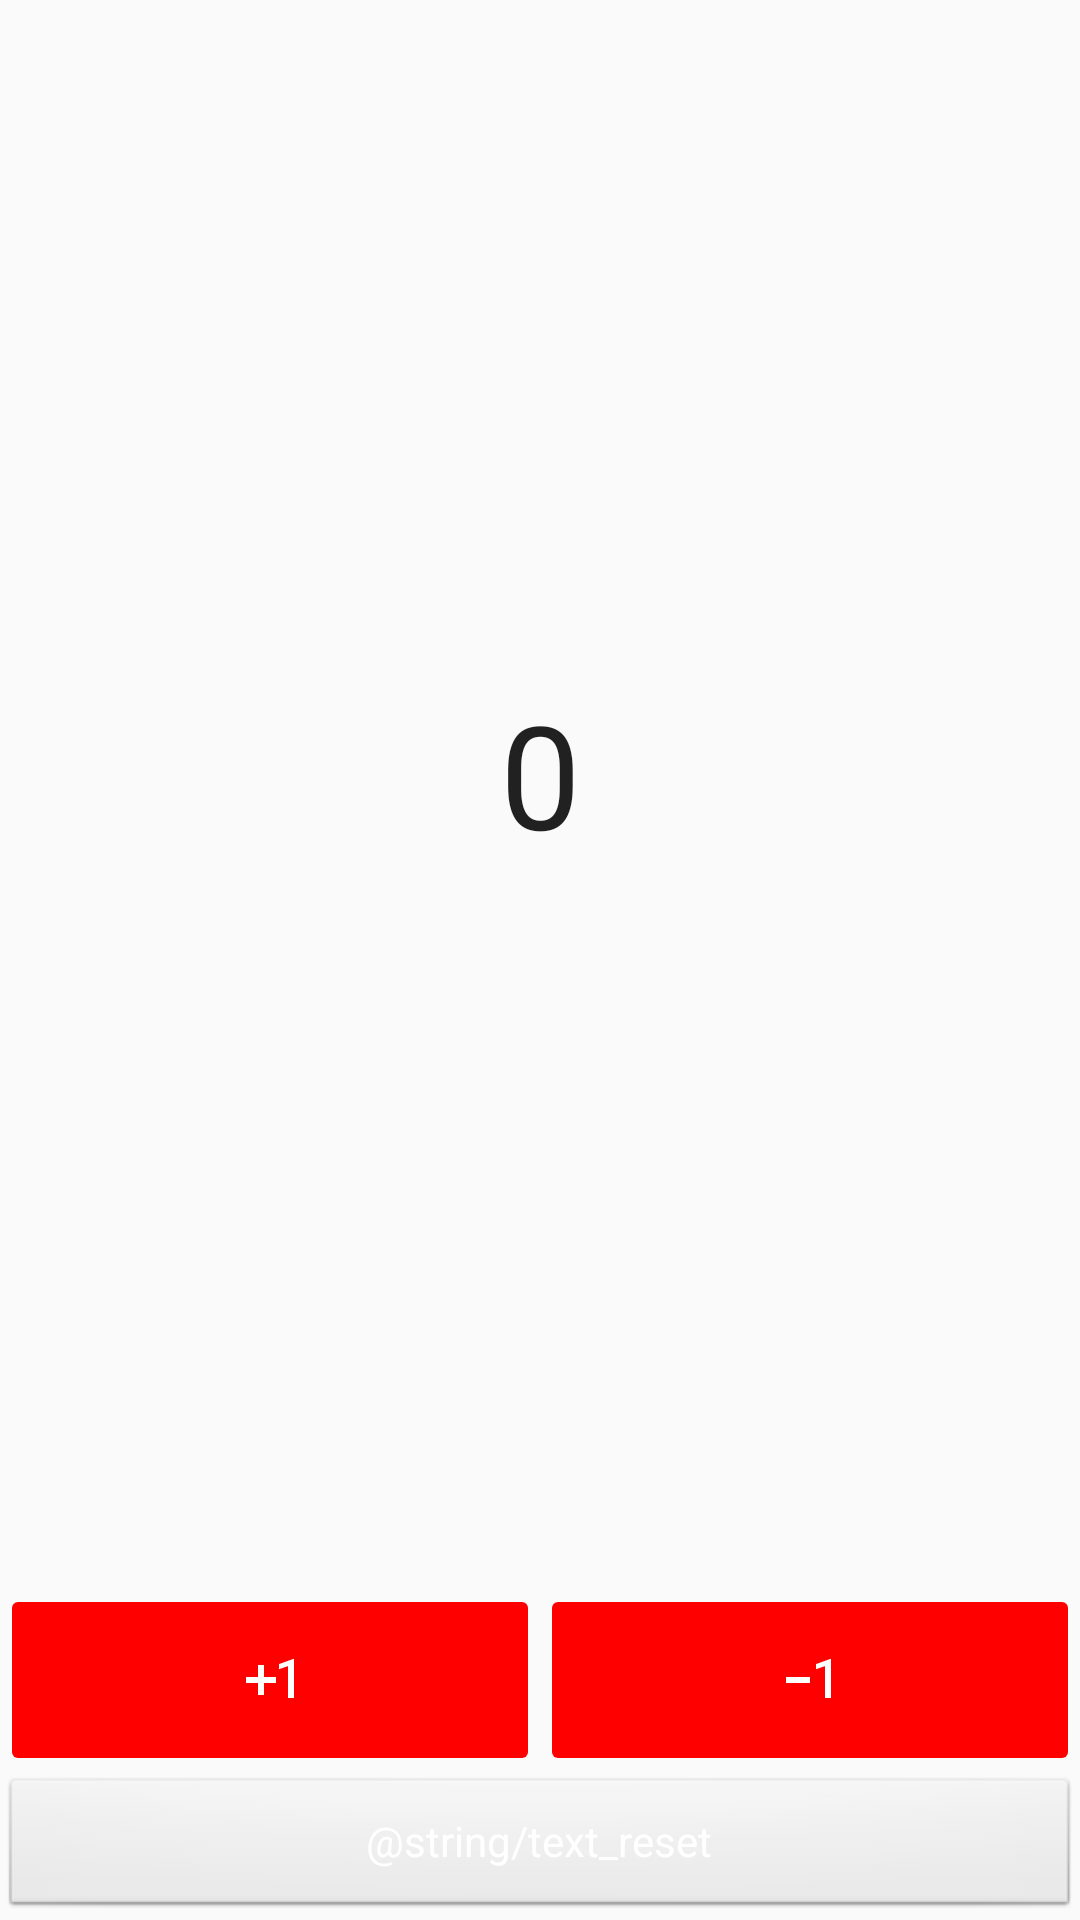

Here is an Android app screen rendered from its layout file. Give the layout XML and the strings, colors and styles it references.
<!-- AndroidManifest.xml: application theme AppTheme -->
<!-- res/layout/activity_counter.xml -->
<?xml version="1.0" encoding="utf-8"?>
<RelativeLayout xmlns:android="http://schemas.android.com/apk/res/android"
    xmlns:tools="http://schemas.android.com/tools"
    android:layout_width="match_parent"
    android:layout_height="match_parent"
    tools:context="ch.hearc.swissbox.counter.CounterActivity">

    <TextView
        android:id="@+id/text_counter"
        android:layout_width="match_parent"
        android:layout_height="match_parent"
        android:layout_above="@+id/space"
        android:layout_alignParentTop="true"
        android:layout_centerHorizontal="true"
        android:layout_centerVertical="true"
        android:layout_margin="12dp"
        android:gravity="center"
        android:text="0"
        android:textAppearance="@android:style/TextAppearance.Large"
        android:textSize="48sp" />

    <Space
        android:id="@+id/space"
        android:layout_width="match_parent"
        android:layout_height="12dp"
        android:layout_above="@id/layout_bottom" />

    <LinearLayout
        android:id="@+id/layout_bottom"
        android:layout_width="match_parent"
        android:layout_height="wrap_content"
        android:layout_above="@id/button_reset"
        android:orientation="horizontal">

        <ImageButton
            android:id="@+id/button_plus"
            android:layout_width="wrap_content"
            android:layout_height="@dimen/box_size"
            android:layout_weight="1"
            android:src="@drawable/ic_exposure_plus_1_24dp" />

        <ImageButton
            android:id="@+id/button_minus"
            android:layout_width="wrap_content"
            android:layout_height="@dimen/box_size"
            android:layout_weight="1"
            android:src="@drawable/ic_exposure_neg_1_24dp" />
    </LinearLayout>

    <Button
        android:id="@+id/button_reset"
        android:layout_width="match_parent"
        android:layout_height="wrap_content"
        android:layout_alignParentBottom="true"
        android:text="@string/text_reset" />
</RelativeLayout>
<!-- resources referenced by this layout -->
<resources>
  <dimen name="box_size">64dp</dimen>
  <!-- drawable ic_exposure_neg_1_24dp (drawable) -->
  <vector xmlns:android="http://schemas.android.com/apk/res/android"
          android:width="24dp"
          android:height="24dp"
          android:viewportWidth="24.0"
          android:viewportHeight="24.0">
      <path
          android:fillColor="#FFFFFFFF"
          android:pathData="M4,11v2h8v-2L4,11zM19,18h-2L17,7.38L14,8.4L14,6.7L18.7,5h0.3v13z"/>
  </vector>
  <!-- drawable ic_exposure_plus_1_24dp (drawable) -->
  <vector xmlns:android="http://schemas.android.com/apk/res/android"
          android:width="24dp"
          android:height="24dp"
          android:viewportWidth="24.0"
          android:viewportHeight="24.0">
      <path
          android:fillColor="#FFFFFFFF"
          android:pathData="M10,7L8,7v4L4,11v2h4v4h2v-4h4v-2h-4L10,7zM20,18h-2L18,7.38L15,8.4L15,6.7L19.7,5h0.3v13z"/>
  </vector>
  <style name="AppTheme" parent="Theme.AppCompat.Light.NoActionBar">
          
          <item name="colorPrimary">@color/colorPrimary</item>
          <item name="colorPrimaryDark">@color/colorPrimaryDark</item>
          <item name="colorAccent">@color/colorAccent</item>
          <item name="android:buttonStyle">@style/ButtonColor</item>
          <item name="android:colorButtonNormal">@color/colorAccent</item>
      </style>
  <color name="colorPrimary">#fd373d</color>
  <color name="colorPrimaryDark">#d50000</color>
  <color name="colorAccent">#ff0000</color>
  <style name="ButtonColor" parent="@android:style/Widget.Button">
          <item name="android:textColor">@android:color/white</item>
      </style>
</resources>
